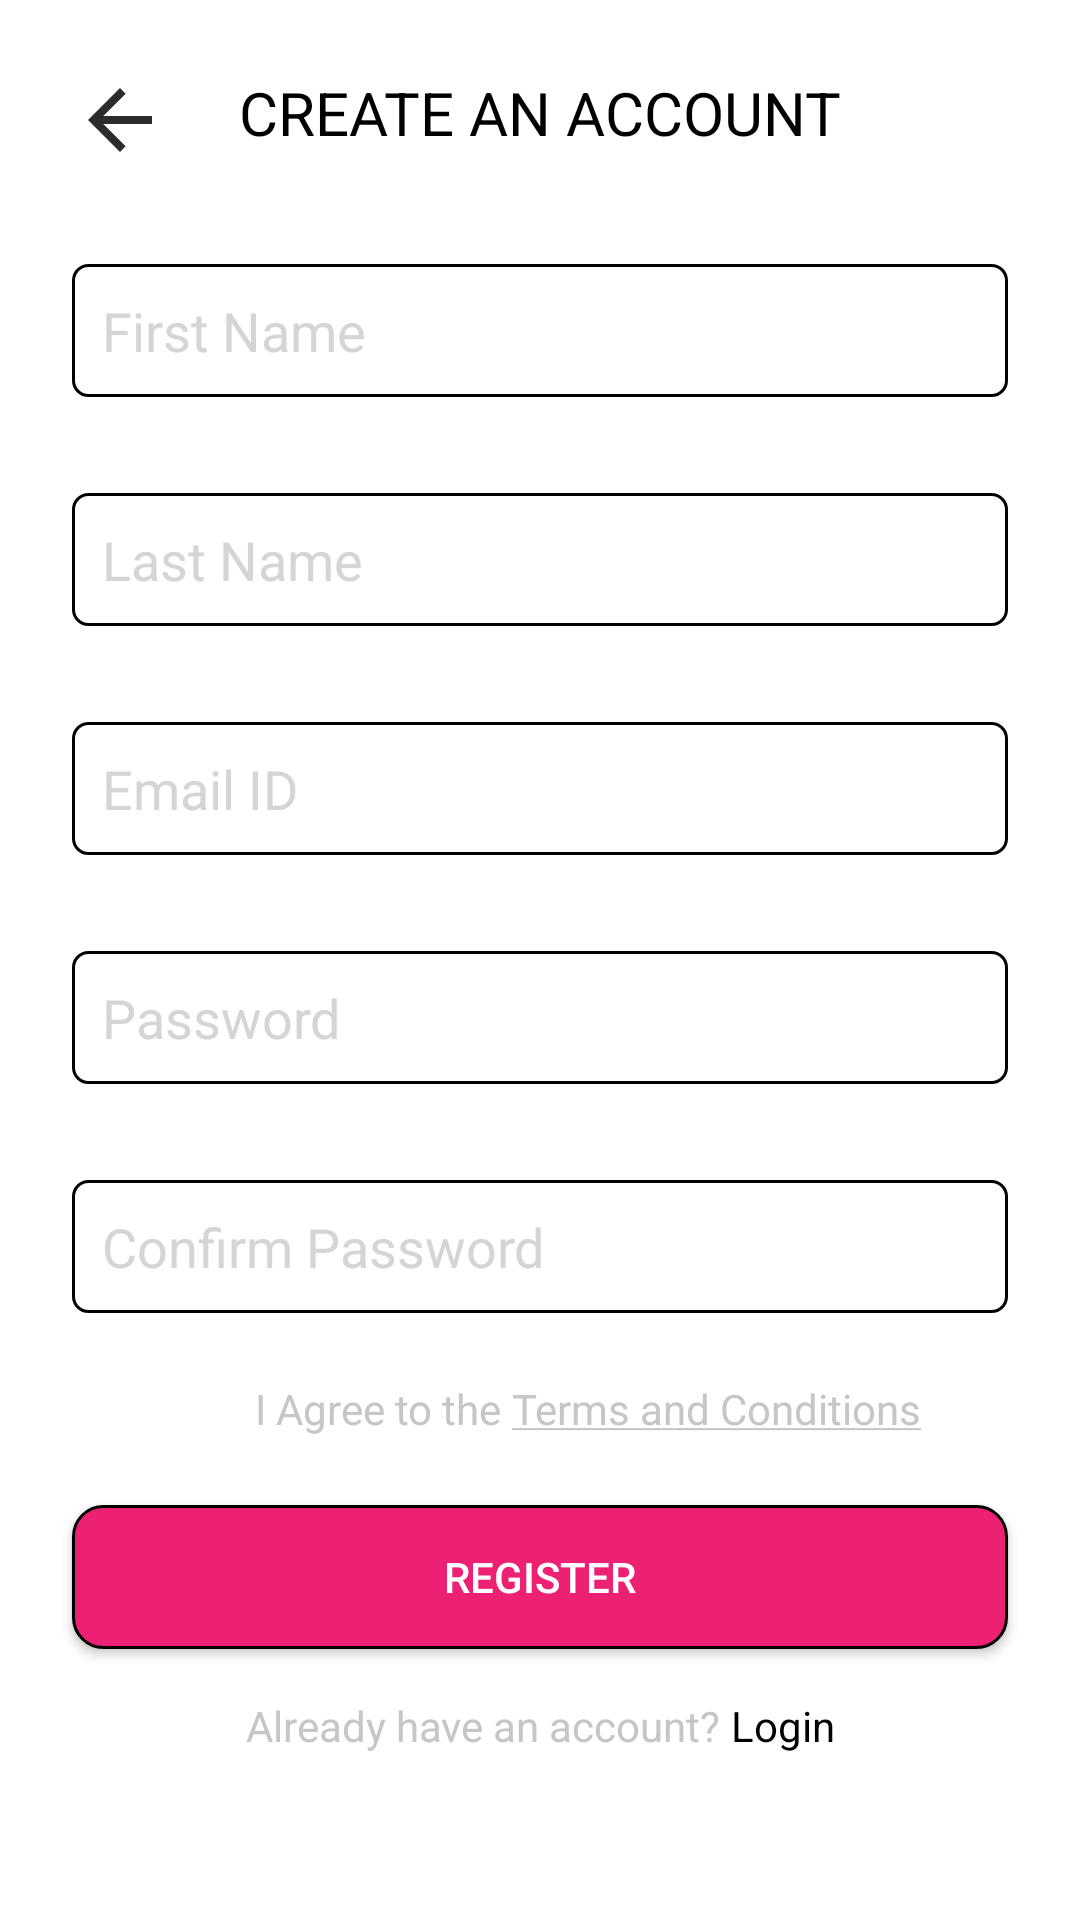

Android layout source for this screen:
<!-- AndroidManifest.xml: activity theme Theme.AppCompat.NoActionBar -->
<!-- res/layout/activity_register.xml -->
<?xml version="1.0" encoding="utf-8"?>
<androidx.constraintlayout.widget.ConstraintLayout xmlns:android="http://schemas.android.com/apk/res/android"
    xmlns:app="http://schemas.android.com/apk/res-auto"
    xmlns:tools="http://schemas.android.com/tools"
    android:layout_width="match_parent"
    android:layout_height="match_parent"
    android:background="@color/white"
    android:id="@+id/content"
    tools:context=".activities.RegisterActivity">

    <androidx.appcompat.widget.Toolbar
        android:id="@+id/register_activity_toolbar"
        android:layout_width="match_parent"
        android:layout_height="wrap_content"
        app:contentInsetEnd="0dp"
        app:contentInsetLeft="0dp"
        app:contentInsetRight="0dp"
        app:contentInsetStart="0dp"
        app:contentInsetStartWithNavigation="0dp"
        app:layout_constraintTop_toTopOf="parent"
        app:layout_constraintStart_toStartOf="parent"
        app:layout_constraintEnd_toEndOf="parent">

        <ImageView
            android:id="@+id/back_btn"
            android:layout_width="wrap_content"
            android:layout_height="wrap_content"
            android:src="@drawable/ic_back"
            android:layout_marginTop="24dp"
            android:layout_marginStart="24dp"
            android:layout_gravity="start" />

        <TextView
            android:id="@+id/tv_create_an_account"
            android:layout_width="wrap_content"
            android:layout_height="wrap_content"
            android:layout_gravity="center_horizontal"
            android:text="CREATE AN ACCOUNT"
            android:textSize="20sp"
            android:textColor="@color/black"
            android:layout_marginTop="24dp" />

    </androidx.appcompat.widget.Toolbar>

    <EditText
        android:id="@+id/et_first_name"
        android:layout_width="match_parent"
        android:layout_height="wrap_content"
        app:layout_constraintTop_toBottomOf="@id/register_activity_toolbar"
        app:layout_constraintStart_toStartOf="parent"
        app:layout_constraintEnd_toEndOf="parent"
        android:layout_marginTop="32dp"
        android:layout_marginStart="24dp"
        android:layout_marginEnd="24dp"
        android:hint="First Name"
        android:textColorHint="#D6D4D4"
        android:textColor="@color/black"
        android:textSize="18sp"
        android:inputType="text"
        android:background="@drawable/rect_border"
        android:padding="10dp" />

    <EditText
        android:id="@+id/et_last_name"
        android:layout_width="match_parent"
        android:layout_height="wrap_content"
        app:layout_constraintTop_toBottomOf="@id/et_first_name"
        app:layout_constraintStart_toStartOf="parent"
        app:layout_constraintEnd_toEndOf="parent"
        android:layout_marginTop="32dp"
        android:layout_marginStart="24dp"
        android:layout_marginEnd="24dp"
        android:hint="Last Name"
        android:inputType="text"
        android:textColorHint="#D6D4D4"
        android:textColor="@color/black"
        android:textSize="18sp"
        android:background="@drawable/rect_border"
        android:padding="10dp" />

    <EditText
        android:id="@+id/et_email"
        android:layout_width="match_parent"
        android:layout_height="wrap_content"
        app:layout_constraintTop_toBottomOf="@id/et_last_name"
        app:layout_constraintStart_toStartOf="parent"
        app:layout_constraintEnd_toEndOf="parent"
        android:layout_marginTop="32dp"
        android:layout_marginStart="24dp"
        android:layout_marginEnd="24dp"
        android:hint="Email ID"
        android:inputType="textEmailAddress"
        android:textColorHint="#D6D4D4"
        android:textColor="@color/black"
        android:textSize="18sp"
        android:background="@drawable/rect_border"
        android:padding="10dp" />

    <EditText
        android:id="@+id/et_password"
        android:layout_width="match_parent"
        android:layout_height="wrap_content"
        app:layout_constraintTop_toBottomOf="@id/et_email"
        app:layout_constraintStart_toStartOf="parent"
        app:layout_constraintEnd_toEndOf="parent"
        android:layout_marginTop="32dp"
        android:layout_marginStart="24dp"
        android:layout_marginEnd="24dp"
        android:hint="Password"
        android:inputType="textPassword"
        android:textColorHint="#D6D4D4"
        android:textColor="@color/black"
        android:textSize="18sp"
        android:background="@drawable/rect_border"
        android:padding="10dp" />

    <EditText
        android:id="@+id/et_confirm_password"
        android:layout_width="match_parent"
        android:layout_height="wrap_content"
        app:layout_constraintTop_toBottomOf="@id/et_password"
        app:layout_constraintStart_toStartOf="parent"
        app:layout_constraintEnd_toEndOf="parent"
        android:layout_marginTop="32dp"
        android:layout_marginStart="24dp"
        android:layout_marginEnd="24dp"
        android:hint="Confirm Password"
        android:textColorHint="#D6D4D4"
        android:textColor="@color/black"
        android:textSize="18sp"
        android:inputType="textPassword"
        android:background="@drawable/rect_border"
        android:padding="10dp" />

    <LinearLayout
        android:id="@+id/ll_terms_and_conditions"
        android:layout_width="wrap_content"
        android:layout_height="wrap_content"
        app:layout_constraintTop_toBottomOf="@id/et_confirm_password"
        android:layout_marginTop="16dp"
        app:layout_constraintStart_toStartOf="@id/et_confirm_password"
        app:layout_constraintEnd_toEndOf="@id/et_confirm_password"
        android:orientation="horizontal">

        <CheckBox
            android:id="@+id/cb_terms_conditions"
            android:layout_width="wrap_content"
            android:layout_height="wrap_content" />

        <TextView
            android:layout_width="wrap_content"
            android:layout_height="wrap_content"
            android:textColor="@color/lightColor2"
            android:text="I Agree to the " />

        <TextView
            android:id="@+id/tv_terms_and_conditions"
            android:layout_width="wrap_content"
            android:layout_height="wrap_content"
            android:textColor="@color/lightColor2"
            android:text="@string/terms_and_conditions" />

    </LinearLayout>

    <Button
        android:id="@+id/register_btn"
        android:layout_width="match_parent"
        android:layout_height="wrap_content"
        app:layout_constraintTop_toBottomOf="@id/ll_terms_and_conditions"
        app:layout_constraintStart_toStartOf="parent"
        app:layout_constraintEnd_toEndOf="parent"
        android:layout_marginTop="16dp"
        android:layout_marginStart="24dp"
        android:layout_marginEnd="24dp"
        android:background="@drawable/button_border"
        android:text="Register" />

    <LinearLayout
        android:id="@+id/ll_login"
        android:layout_width="wrap_content"
        android:layout_height="wrap_content"
        app:layout_constraintTop_toBottomOf="@id/register_btn"
        android:layout_marginTop="16dp"
        app:layout_constraintStart_toStartOf="@id/register_btn"
        app:layout_constraintEnd_toEndOf="@id/register_btn"
        android:orientation="horizontal">

        <TextView
            android:layout_width="wrap_content"
            android:layout_height="wrap_content"
            android:textColor="@color/lightColor2"
            android:text="Already have an account? " />

        <TextView
            android:id="@+id/tv_login"
            android:layout_width="wrap_content"
            android:layout_height="wrap_content"
            android:textColor="@color/black"
            android:text="@string/login" />

    </LinearLayout>



</androidx.constraintlayout.widget.ConstraintLayout>
<!-- resources referenced by this layout -->
<resources>
  <color name="black">#FF000000</color>
  <color name="lightColor2">#C7C6C6</color>
  <color name="white">#FFFFFFFF</color>
  <!-- drawable button_border (drawable) -->
  <?xml version="1.0" encoding="utf-8"?>
  <shape xmlns:android="http://schemas.android.com/apk/res/android"
      android:shape="rectangle">
  
      <stroke
          android:width="1dp"
          android:color="@color/black" />
  
      <solid android:color="@color/colorAccent" />
  
      <corners android:radius="10dp" />
  </shape>
  <!-- drawable ic_back (drawable) -->
  <vector android:autoMirrored="true" android:height="32dp"
      android:tint="#2D2B2B" android:viewportHeight="24"
      android:viewportWidth="24" android:width="32dp" xmlns:android="http://schemas.android.com/apk/res/android">
      <path android:fillColor="@android:color/white" android:pathData="M20,11H7.83l5.59,-5.59L12,4l-8,8 8,8 1.41,-1.41L7.83,13H20v-2z"/>
  </vector>
  <!-- drawable rect_border (drawable) -->
  <?xml version="1.0" encoding="utf-8"?>
  <shape xmlns:android="http://schemas.android.com/apk/res/android"
      android:shape="rectangle">
  
      <stroke
          android:width="1dp"
          android:color="@color/black" />
  
      <solid android:color="@color/white" />
  
      <corners android:radius="5dp" />
  
  </shape>
  <string name="login">Login</string>
  <string name="terms_and_conditions"><u>Terms and Conditions</u></string>
  <style name="Theme.AppCompat.NoActionBar">
          <item name="windowActionBar">false</item>
          <item name="windowNoTitle">true</item>
      </style>
  <color name="colorAccent">#ED2173</color>
</resources>
